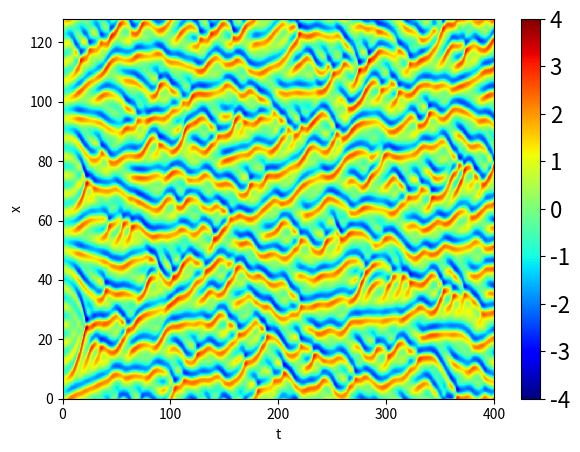
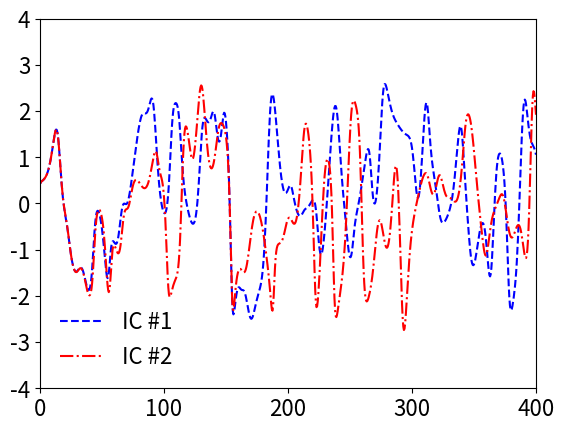

The matplotlib source for these figures, in order:
import numpy as np
import matplotlib.pyplot as plt
plt.plot(1,1)
from scipy.fftpack import fft, ifft
import matplotlib



def ksintegrateNaive(u, Lx, dt, Nt, nplot):
    Nx = u.shape[0]                 # number of gridpoints
    kx = np.hstack([np.arange(0,Nx/2,1),\
                    np.array([0]), \
                    np.arange(-Nx/2+1,0,1)])  # integer wavenumbers: exp(2*pi*i*kx*x/L)
    alpha = 2.*np.pi*kx/Lx              # real wavenumbers:    exp(i*alpha*x)
    D = 1j*alpha                   # D = d/dx operator in Fourier space
    L = alpha**2 - alpha**4        # linear operator -D^2 - D^4 in Fourier space
    G = -0.5*D                      # -1/2 D operator in Fourier space
    Nplot = int(Nt/nplot) +1  # total number of saved time steps
    
    x = np.arange(0,Nx,1)*Lx/Nx
    t = np.arange(0,Nplot,1)*dt*nplot
    U = np.zeros((Nplot, Nx))
    
    # some convenience variables
    dt2  = dt/2.
    dt32 = 3.*dt/2.
    A =  np.ones(Nx) + dt2*L
    B = (np.ones(Nx) - dt2*L)**(-1)

    Nn  = G*fft(u*u) # -1/2 d/dx(u^2) = -u u_x, collocation calculation
    Nn1 = Nn

    U[0,:] = u # save initial value u to matrix U
    npl = 1     # counter for saved data
    
    # transform data to spectral coeffs 
    u  = fft(u)

    # timestepping loop
    for n in range(Nt):
        Nn1 = Nn                       # shift N^{n-1} <- N^n
        Nn  = G*fft(np.real(ifft(u))**2) # compute N^n = -u u_x

        u = B * (A * u + dt32*Nn - dt2*Nn1) # CNAB2 formula
        
        if n % nplot == 0:
            U[npl,:] = np.real(ifft(u))
            npl += 1            
    return U,x,t





Lx = 128.
Nx = 1024
dt = 1./16.
nplot = 8.
Nt = 6400
x = Lx*np.arange(0,Nx,1)/Nx

## Solving K-S equation with one initial condition
u = np.cos(x) + 0.1*np.cos(x/16.)*(1.+2.*np.sin(x/16.)) + 1e-3 * np.random.random(Nx)
U,x,t = ksintegrateNaive(u, Lx, dt, Nt, nplot)


## Solving K-S equation with another initial condition
u_new = np.cos(x) + 0.1*np.cos(x/16.)*(1.+2.*np.sin(x/16.)) + 1e-3 * np.random.random(Nx)
U_new, x_new, t_new = ksintegrateNaive(u_new, Lx, dt, Nt, nplot)



matplotlib.rcParams.update({'font.size':16})

c = plt.pcolor(t,x,U.T,cmap='jet',vmin=-4,vmax=4)
plt.colorbar(c)
plt.xlim(t[0], t[-1])
plt.ylim(x[0], x[-1])
plt.xlabel("t")
plt.ylabel("x")
plt.tight_layout()
plt.savefig('Nx_1024_T_400.png')
plt.close()

plt.plot(t, U[:, int(U.shape[1]/2)], 'b--', label = 'IC #1')
plt.plot(t, U_new[:, int(U_new.shape[1]/2)], 'r-.', label = 'IC #2')
plt.xlim([t[0],t[-1]])
plt.ylim([-4,4])
plt.legend(frameon = False)
plt.savefig('time_series_comparison.png')
plt.close()
